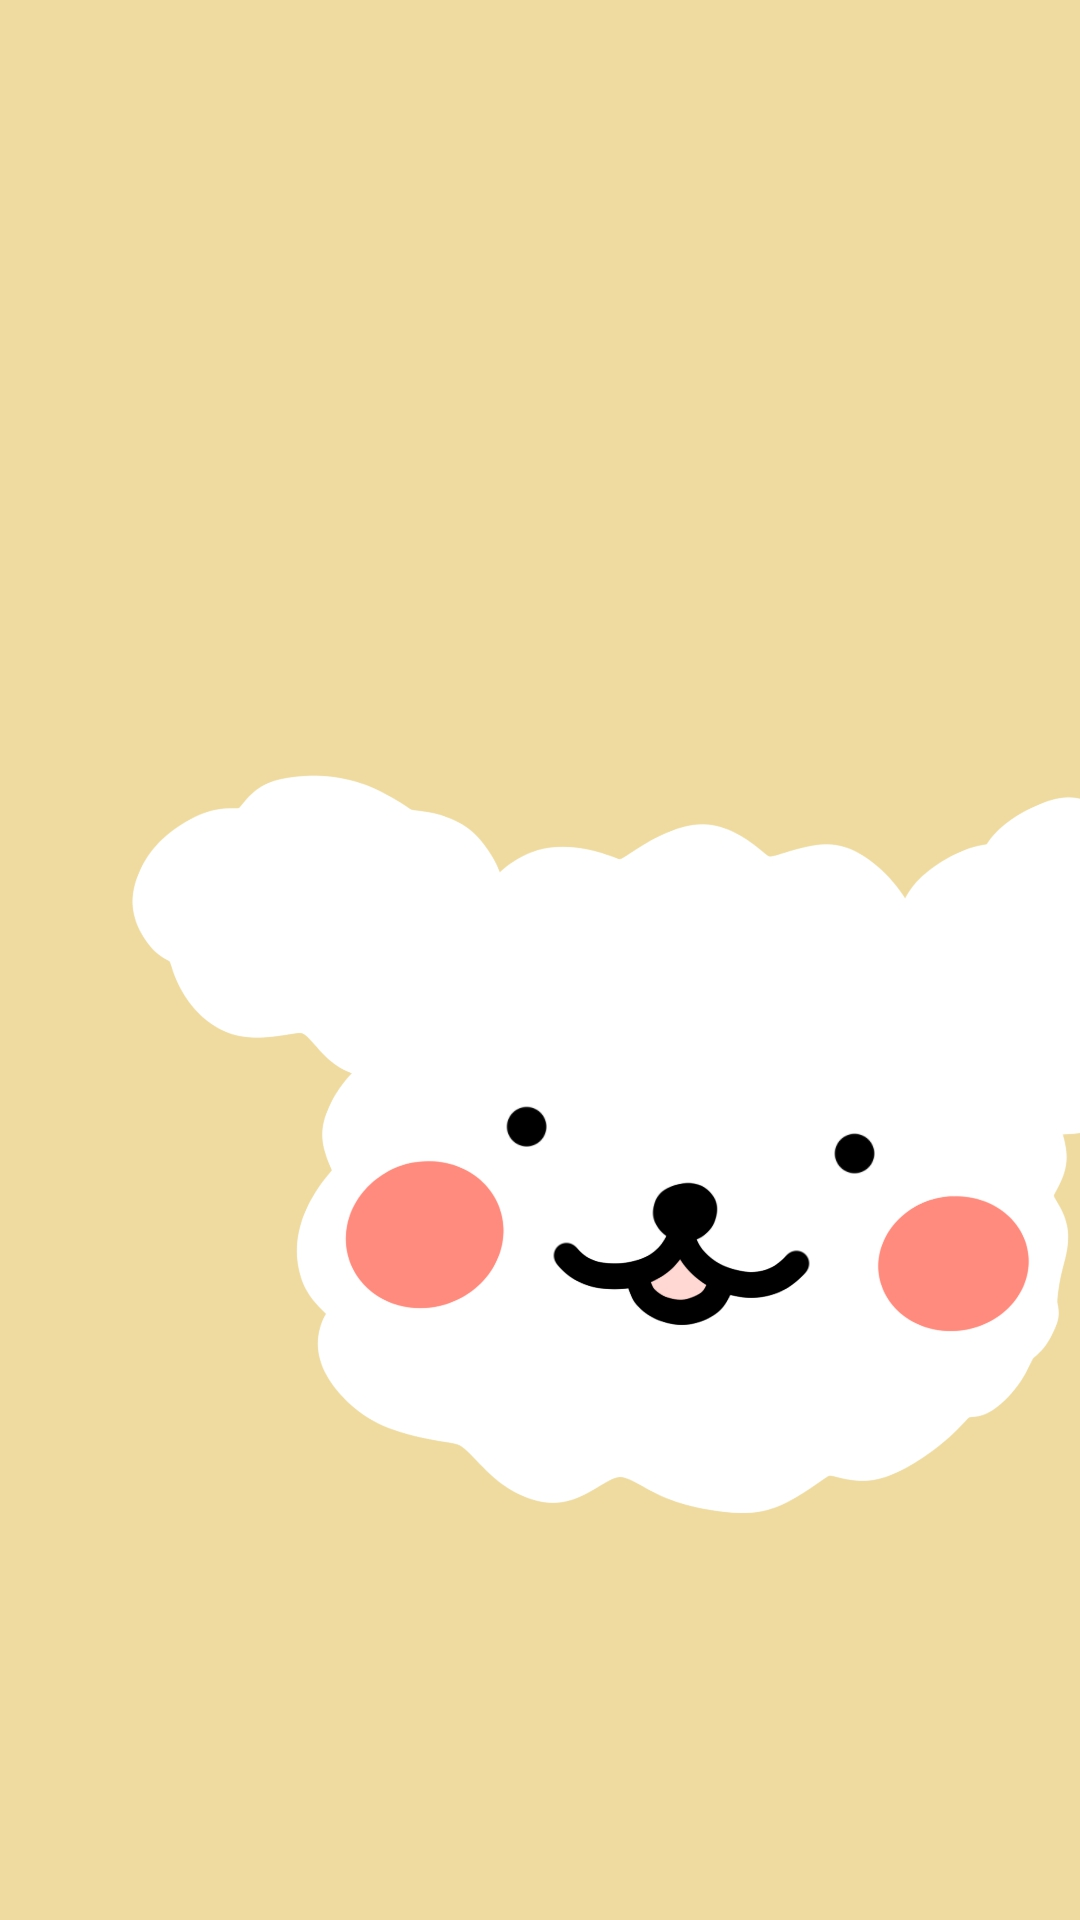

Write the Android layout XML for this screen, with the resource values it uses.
<!-- AndroidManifest.xml: activity theme android:Theme.NoTitleBar.Fullscreen -->
<!-- res/layout/splash.xml -->
<?xml version="1.0" encoding="utf-8"?>
<LinearLayout xmlns:android="http://schemas.android.com/apk/res/android"
    android:orientation="vertical"
    android:layout_width="match_parent"
    android:layout_height="match_parent"
    android:background="@drawable/splash2">
</LinearLayout>
<!-- resources referenced by this layout -->
<resources>
  <!-- drawable splash2: jpg bitmap (drawable, 87611 bytes) -->
</resources>
